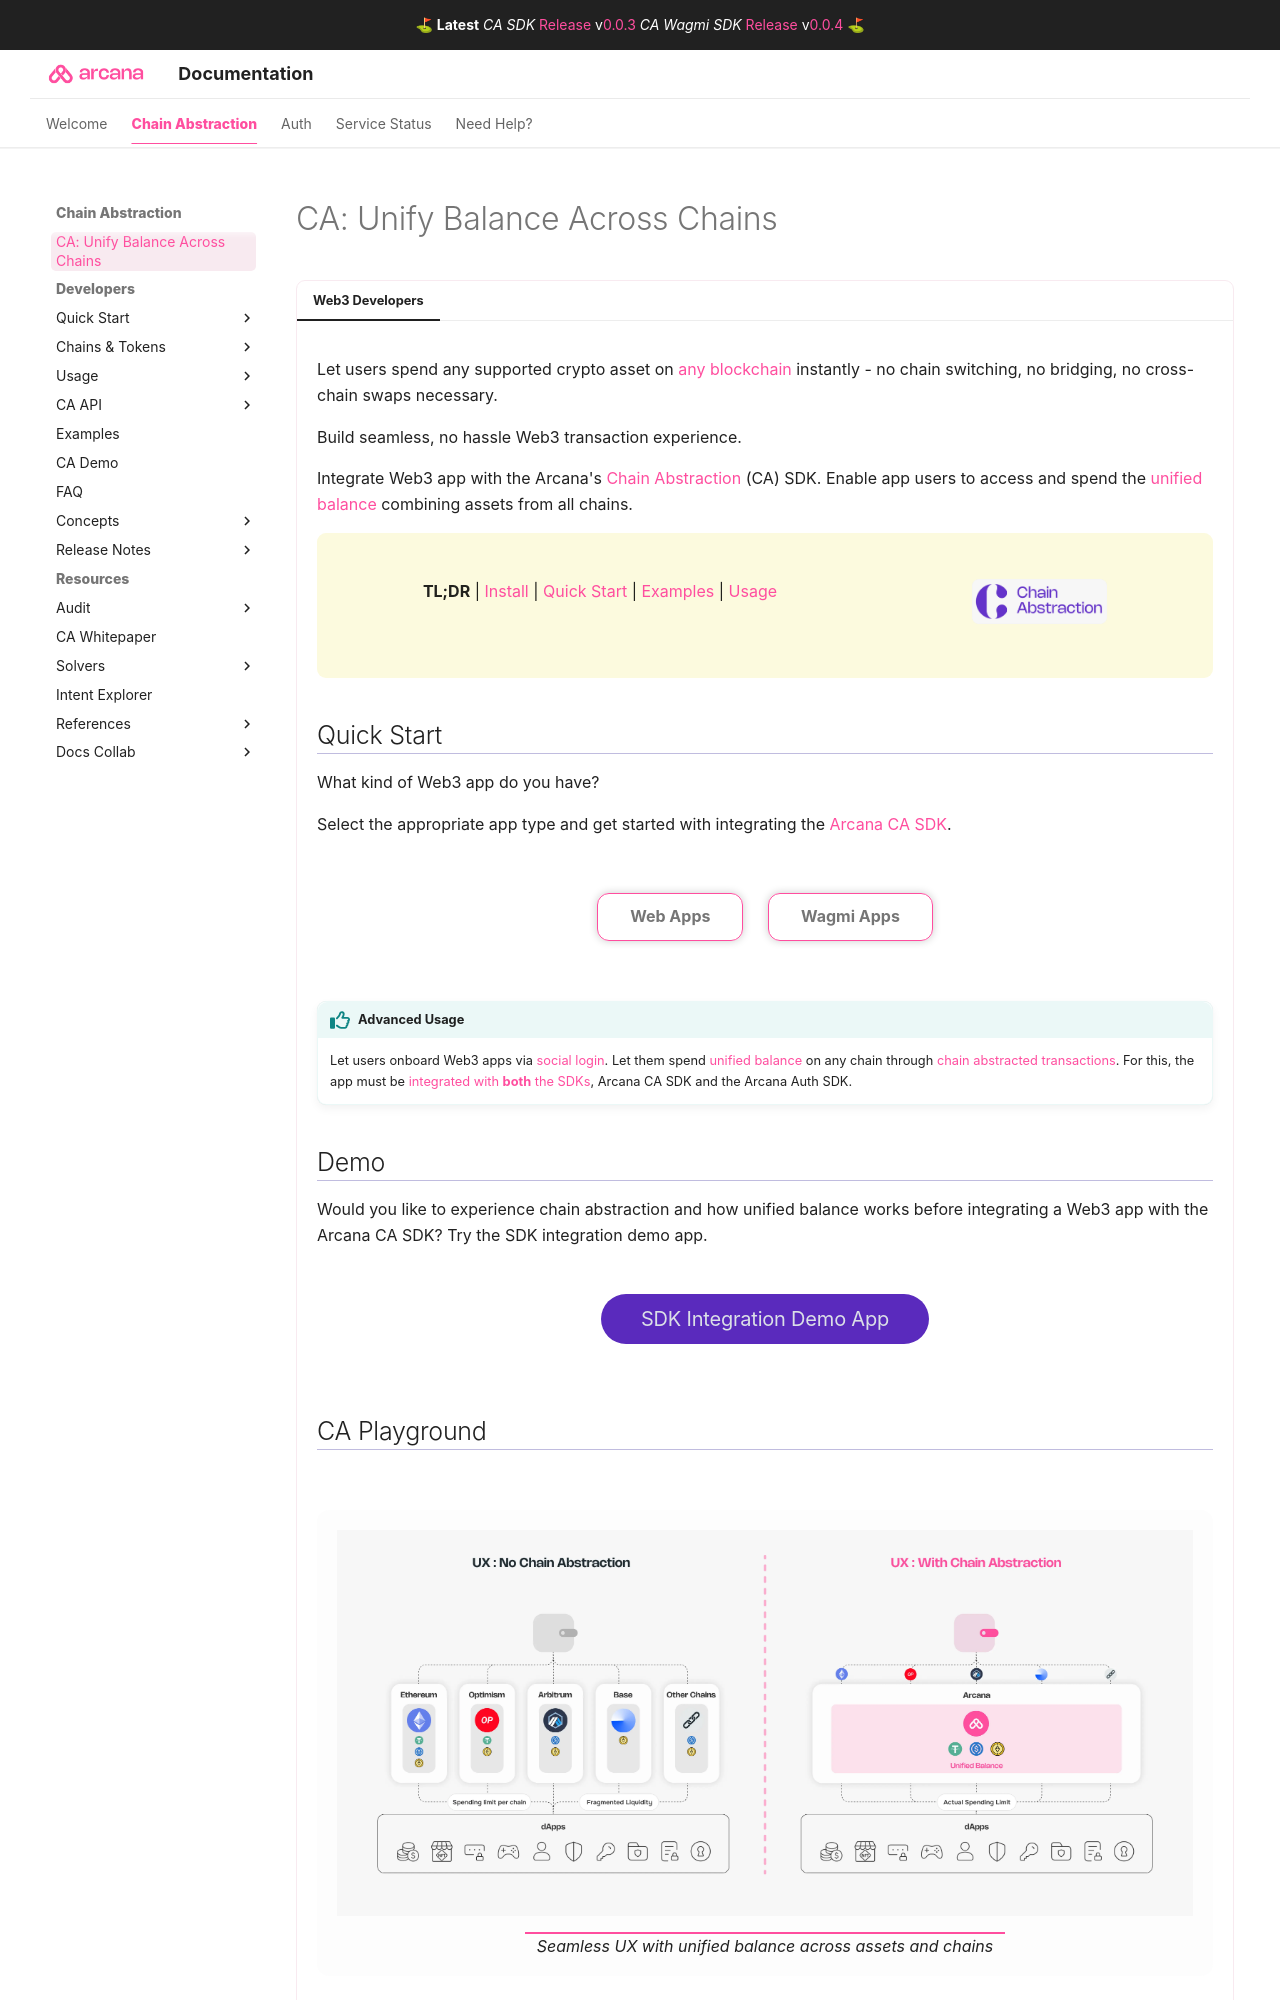

repository: shaloo/docs.arcana · page: ca-index/index.html · generator: mkdocs

---
alias: ca-index-docs
template: ca-style.html
title: 'CA: Unify Balance Across Chains'
description: 'Use Arcana Chain Abstraction (CA) to enable Unified balance and spend on any chain in Web3 apps.'
arcana:
  root_rel_path: .
timetoread: False
hide: 
    - toc
---
